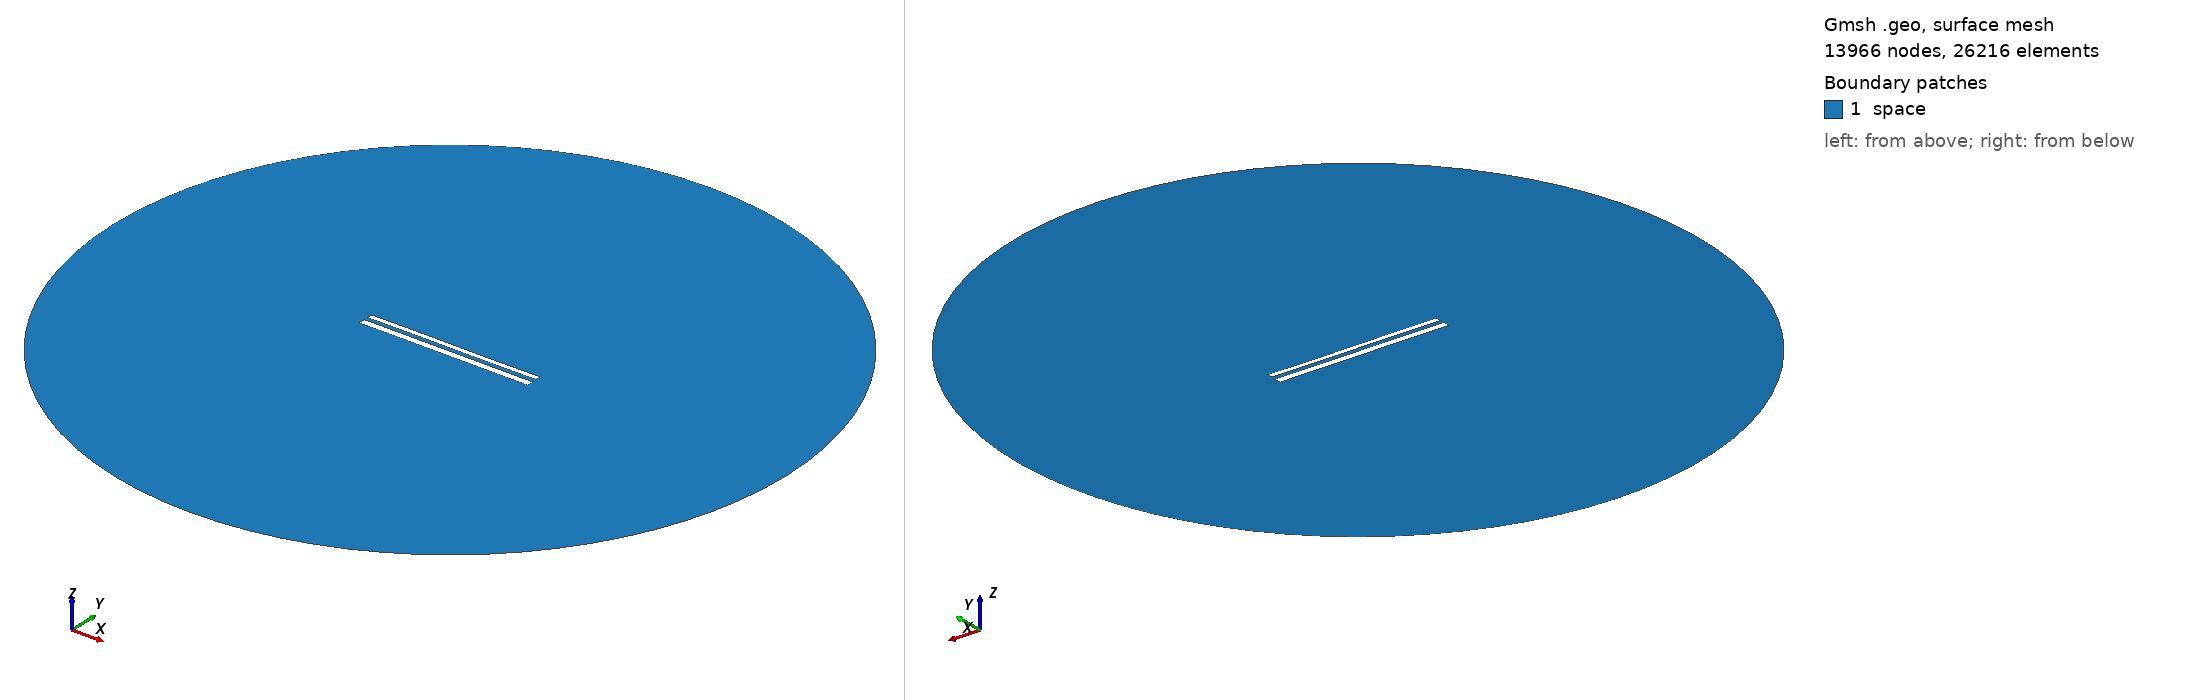

Gmsh geometry script, surface-meshed: 13966 nodes, 26216 surface elements. Boundary patches (legend numbers): 1 space. Left view from above one corner, right view from below the opposite corner. Legend entries are the model's physical surfaces. The drawing asked Gmsh for element sizes between 1% and 20% of the model's largest extent; the script's own settings can give other sizes.

=== 11693.geo (drawn) ===
//---------------------------------------
// Geometry kernel
//---------------------------------------

SetFactory("OpenCASCADE");



//---------------------------------------
// Parameters of the geometry
//---------------------------------------

// Overetch of the upper plate
overetch = 0.375;

// Distance between the plates
distance = 2.25;

// Discretization over the x axis (for the deformation)
nx = 50; 

// Length of the plate
L = 100 - overetch; 

// Number of modes
n = 4; 

// 1st mode coefficient
coeff(1) = 0.07499999999999998;
beta(1) = 0.596864 * 3.1415926535 / L;

// 2nd mode coefficient
coeff(2) = 0.0;
beta(2) = 1.49418 * 3.1415926535 / L;

// 3rd mode coefficient
coeff(3) = 0.07499999999999998;
beta(3) = 2.50025 * 3.1415926535 / L;

// 4th mode coefficient
coeff(4) = 0.0;
beta(4) = 3.49999 * 3.1415926535 / L;



//---------------------------------------
// Upper plate (deformed rectangle)
//---------------------------------------

// Coordiantes of the upper plate
xmin = -50;
xmax = 50 - overetch;

// Height of the upper plate
yheight = 4 - 2 * overetch;

// Indexes of the points
UpperID[] = {};
LowerID[] = {};
LeftID[] = {};
RightID[] = {};

// Point index
p = 1;

// Horizontal edges
For i In {1:nx}
    x = xmin + (i-1)*(xmax - xmin)/(nx-1);

    y_bottom = distance / 2 + overetch;
    For j In {1:n}
        C = (Cosh(beta(j)*L) + Cos(beta(j)*L)) / (Sinh(beta(j)*L) + Sin(beta(j)*L));
        y_bottom  = y_bottom + coeff(j) * (Cosh(beta(j)*(x+50)) - Cos(beta(j)*(x+50)) - C * (Sinh(beta(j)*(x+50)) - Sin(beta(j)*(x+50))));
    EndFor

    y_top = y_bottom + yheight;

    Point(p) = {x, y_top, 0, 1.0};
    UpperID[i] = p;
    p = p + 1;

    Point(p) = {x, y_bottom, 0, 1.0};
    LowerID[i] = p;
    p = p + 1;
EndFor

// Create point lists
UpperPts[] = {}; LowerPts[] = {};
For i In {1:nx}
  UpperPts[] += {UpperID[i]};
  LowerPts[] += {LowerID[i]};
EndFor

// Build splines
Spline(1) = {UpperPts[]};
Spline(2) = {LowerPts[]};
Line(3) = {LowerPts[nx-1], UpperPts[nx-1]};
Line(4) = {LowerPts[0], UpperPts[0]};

// Build the plane surface
Curve Loop(1) = {2, 3, -1, -4};
Plane Surface(1) = {1};



//---------------------------------------
// Lower plate (rectangle)
//---------------------------------------

// Vertices
Point(1001) = {-50, -1, 0, 1.0};
Point(1002) = { 50, -1, 0, 1.0};
Point(1003) = { 50,  -5, 0, 1.0};
Point(1004) = {-50,  -5, 0, 1.0};

// Edges
Line(5) = {1001, 1002};
Line(6) = {1002, 1003};
Line(7) = {1003, 1004};
Line(8) = {1004, 1001};

// Plane surface
Line Loop(2) = {5, 6, 7, 8};
Plane Surface(2) = {2}; 



//---------------------------------------
// Outer (fictious) boundary
//---------------------------------------

// Points
Point(1005) = {0, 0, 0};       // Center
Point(1006) = {200, 0, 0};     // Start point
Point(1007) = {0, 200, 0};     // 90 degrees
Point(1008) = {-200, 0, 0};    // 180 degrees
Point(1009) = {0, -200, 0};    // 270 degrees

// Circle arcs (each needs start, center, end)
Circle(9) = {1006, 1005, 1007};
Circle(10) = {1007, 1005, 1008};
Circle(11) = {1008, 1005, 1009};
Circle(12) = {1009, 1005, 1006};

// Plane surface for the entire domain
Curve Loop(3) = {9, 10, 11, 12};
Surface(3) = {3};

// Subtract the plates from the whole domain to obtain the actual domain where we want to solve the equations
BooleanDifference{ Surface{3}; Delete; }{ Surface{1}; Surface{2}; Delete; }




//---------------------------------------
// Transfinite Lines/Curves
//---------------------------------------

// Set the number of points on the boundaries
r = 7;

// Plates
Transfinite Curve {1, 2} = 50*r Using Progression 1;
Transfinite Curve {3, 4} = 2*r Using Progression 1;
Transfinite Line {5, 7} = 50*r Using Progression 1;
Transfinite Line {6, 8} = 2*r Using Progression 1;

// Outer boundary
Transfinite Line {9, 10, 11, 12} = 20 Using Progression 1;



//---------------------------------------
// Physical groups
//---------------------------------------                

// Physical curves (boundaries)
Physical Line("force_segment", 10) = {2};
Physical Line("upper_plate", 11) = {1, 3, 4};
Physical Line("lower_plate", 12) = {5, 6, 7, 8};
Physical Line("boundary", 20) = {9, 10, 11, 12};

// Physical Surfaces
Physical Surface("space", 30) = {3};



//---------------------------------------
// 6. Generate the Mesh
//---------------------------------------

// 2D mesh generation
Mesh 2;
